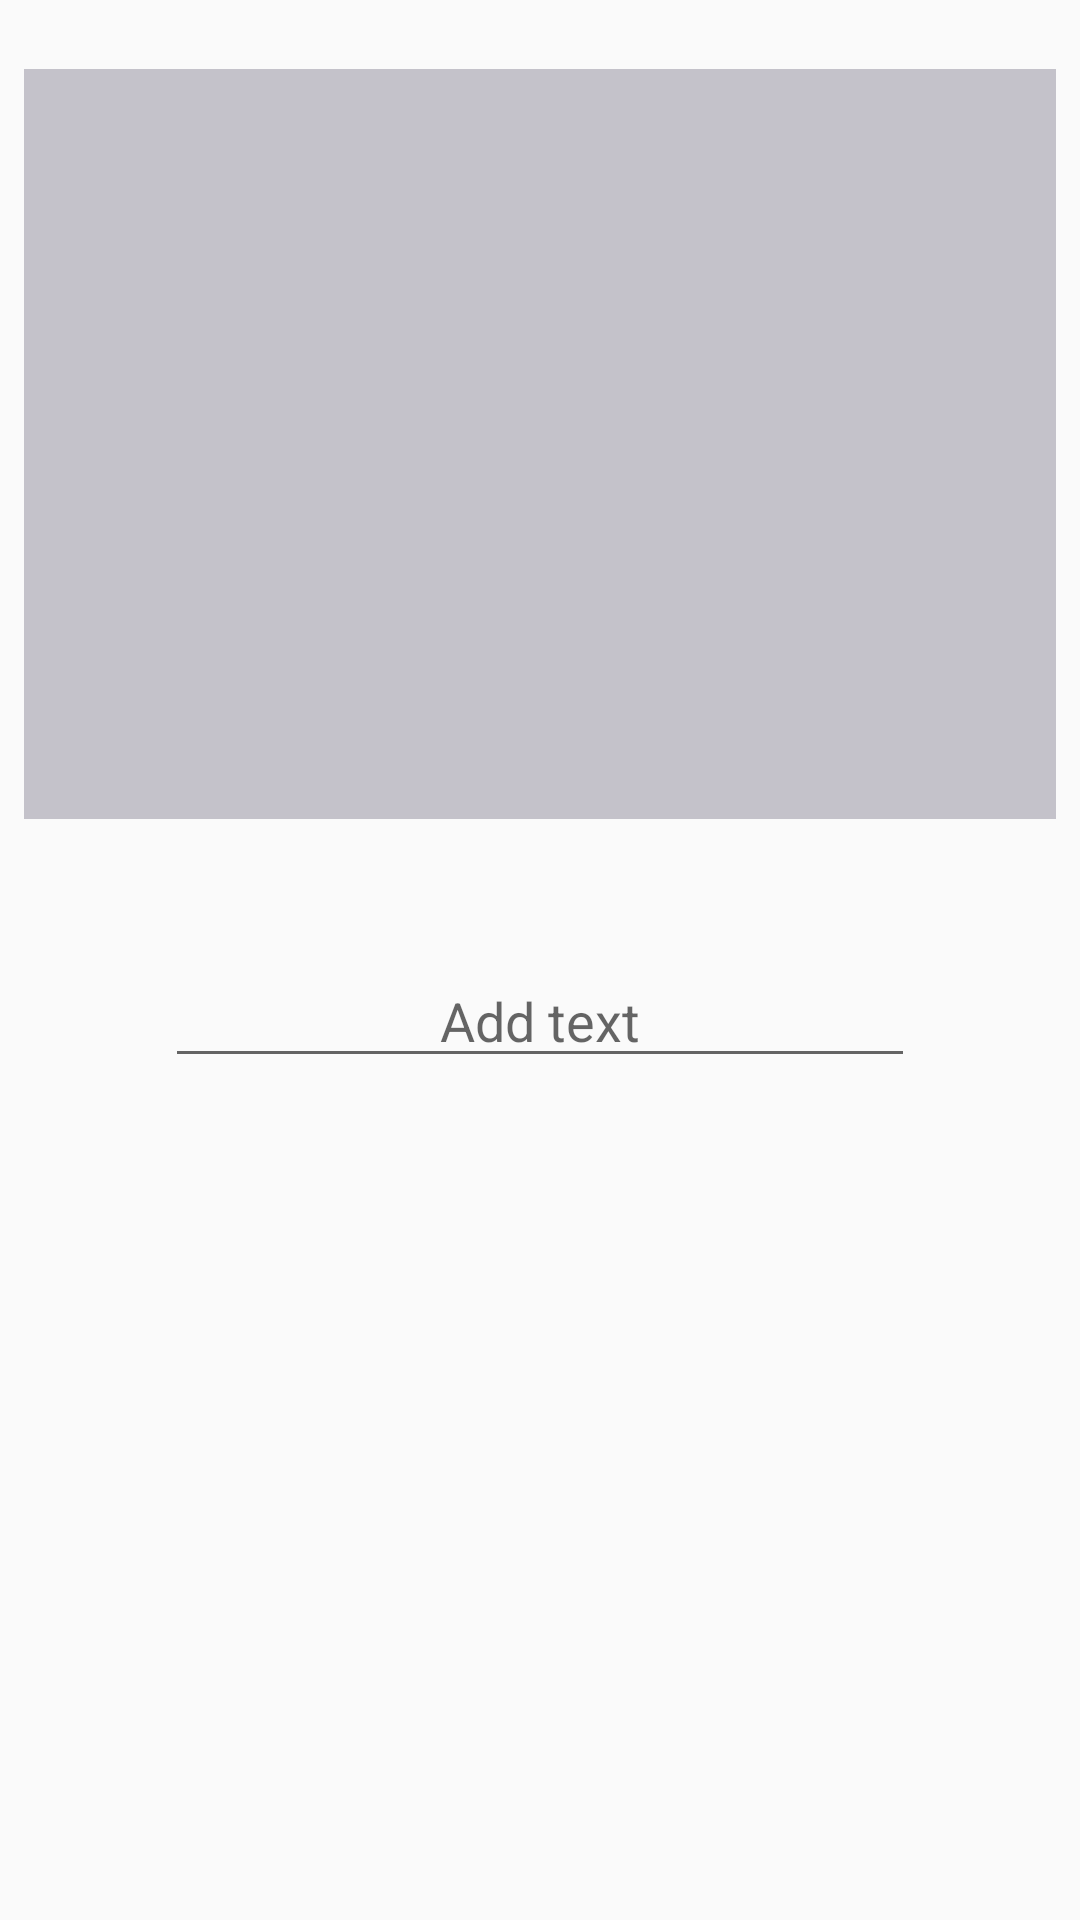

This screen was rendered from an Android layout file. Write that file and the resources it references.
<!-- AndroidManifest.xml: application theme AppTheme -->
<!-- res/layout/media_post.xml -->
<?xml version="1.0" encoding="utf-8"?>
<RelativeLayout xmlns:android="http://schemas.android.com/apk/res/android"
    xmlns:app="http://schemas.android.com/apk/res-auto"
    xmlns:tools="http://schemas.android.com/tools"
    android:layout_width="match_parent"
    android:layout_height="match_parent"
    android:padding="8dp"
    app:layout_behavior="@string/appbar_scrolling_view_behavior">


        <ImageView
            android:layout_width="match_parent"
            android:layout_height="250dp"
            android:id="@+id/pick_image"
            android:scaleType="centerInside"
            android:background="@color/colorPrimaryDark"
            android:layout_marginTop="15dp"
            android:src="@mipmap/ic_launcher_round"/>

        <EditText
            android:id="@+id/description"
            android:gravity="center"
            android:layout_width="250dp"
            android:layout_height="wrap_content"
            android:layout_below="@id/pick_image"
            android:layout_centerHorizontal="true"
            android:layout_marginTop="45dp"
            android:hint="Add text"/>





</RelativeLayout>
<!-- resources referenced by this layout -->
<resources>
  <color name="colorPrimaryDark">#C4C2CA</color>
  <style name="AppTheme" parent="Theme.AppCompat.Light.NoActionBar">
          
          <item name="colorPrimary">@color/colorPrimary</item>
          <item name="colorPrimaryDark">@color/colorPrimaryDark</item>
          <item name="colorAccent">@color/colorAccent</item>
      </style>
  <color name="colorPrimary">#FAFAFA</color>
  <color name="colorAccent">@color/black</color>
  <color name="black">#2B2828</color>
</resources>
